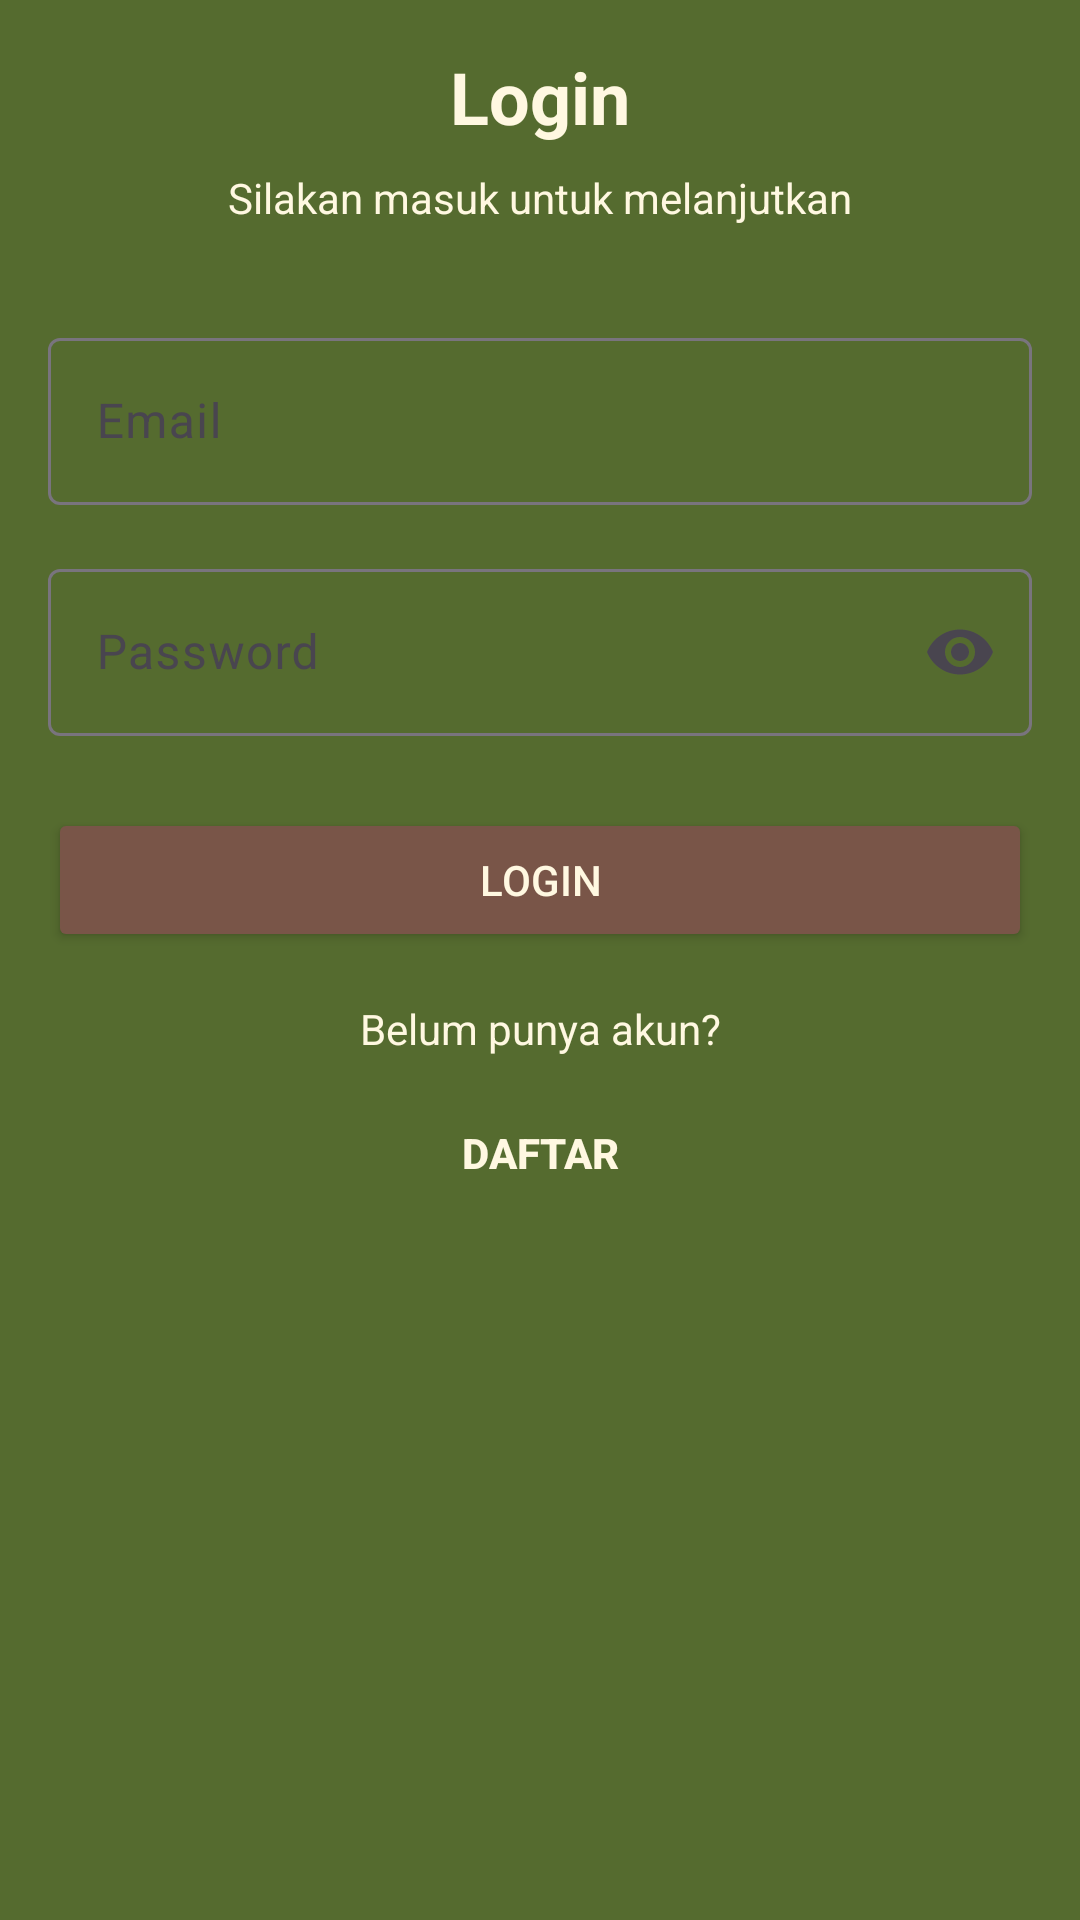

Android layout source for this screen:
<!-- AndroidManifest.xml: application theme Theme.Tugas3 -->
<!-- res/layout/activity_login.xml -->
<?xml version="1.0" encoding="utf-8"?>
<androidx.constraintlayout.widget.ConstraintLayout xmlns:android="http://schemas.android.com/apk/res/android"
    xmlns:app="http://schemas.android.com/apk/res-auto"
    xmlns:tools="http://schemas.android.com/tools"
    android:layout_width="match_parent"
    android:layout_height="match_parent"
    android:background="@color/matcha_army"
    android:padding="16dp"
    tools:context=".ui.LoginActivity">

    <TextView
        android:id="@+id/tvTitle"
        android:layout_width="wrap_content"
        android:layout_height="wrap_content"
        android:text="@string/login_title"
        android:textColor="@color/Cream"
        android:textSize="24sp"
        android:textStyle="bold"
        app:layout_constraintEnd_toEndOf="parent"
        app:layout_constraintStart_toStartOf="parent"
        app:layout_constraintTop_toTopOf="parent" />

    <TextView
        android:id="@+id/tvSubtitle"
        android:layout_width="wrap_content"
        android:layout_height="wrap_content"
        android:layout_marginTop="8dp"
        android:text="@string/login_subtitle"
        android:textColor="@color/Cream"
        app:layout_constraintEnd_toEndOf="parent"
        app:layout_constraintStart_toStartOf="parent"
        app:layout_constraintTop_toBottomOf="@+id/tvTitle" />

    <com.google.android.material.textfield.TextInputLayout
        android:id="@+id/tilEmail"
        android:layout_width="match_parent"
        android:layout_height="wrap_content"
        android:layout_marginTop="32dp"
        app:layout_constraintTop_toBottomOf="@+id/tvSubtitle">

        <com.google.android.material.textfield.TextInputEditText
            android:id="@+id/etEmail"
            android:layout_width="match_parent"
            android:layout_height="wrap_content"
            android:hint="@string/email_hint"
            android:inputType="textEmailAddress" />
    </com.google.android.material.textfield.TextInputLayout>

    <com.google.android.material.textfield.TextInputLayout
        android:id="@+id/tilPassword"
        android:layout_width="match_parent"
        android:layout_height="wrap_content"
        android:layout_marginTop="16dp"
        app:endIconMode="password_toggle"
        app:layout_constraintTop_toBottomOf="@+id/tilEmail">

        <com.google.android.material.textfield.TextInputEditText
            android:id="@+id/etPassword"
            android:layout_width="match_parent"
            android:layout_height="wrap_content"
            android:hint="@string/password_hint"
            android:inputType="textPassword" />
    </com.google.android.material.textfield.TextInputLayout>

    <Button
        android:id="@+id/btnLogin"
        android:layout_width="match_parent"
        android:layout_height="wrap_content"
        android:layout_marginTop="24dp"
        android:backgroundTint="@color/brown"
        android:text="@string/login_button"
        android:textColor="@color/Cream"
        app:layout_constraintTop_toBottomOf="@+id/tilPassword" />

    <TextView
        android:id="@+id/tvRegisterPrompt"
        android:layout_width="wrap_content"
        android:layout_height="wrap_content"
        android:layout_marginTop="16dp"
        android:text="@string/register_prompt"
        android:textColor="@color/Cream"
        app:layout_constraintEnd_toEndOf="parent"
        app:layout_constraintStart_toStartOf="parent"
        app:layout_constraintTop_toBottomOf="@+id/btnLogin" />

    <Button
        android:id="@+id/btnGoToRegister"
        android:layout_width="wrap_content"
        android:layout_height="wrap_content"
        android:layout_marginTop="8dp"
        android:background="@android:color/transparent"
        android:text="@string/register_button"
        android:textColor="@color/Cream"
        android:textStyle="bold"
        app:layout_constraintEnd_toEndOf="parent"
        app:layout_constraintStart_toStartOf="parent"
        app:layout_constraintTop_toBottomOf="@+id/tvRegisterPrompt" />

</androidx.constraintlayout.widget.ConstraintLayout>
<!-- resources referenced by this layout -->
<resources>
  <color name="Cream">#FFF8E1</color>
  <color name="brown">#795548</color>
  <color name="matcha_army">#556B2F</color>
  <string name="email_hint">Email</string>
  <string name="login_button">LOGIN</string>
  <string name="login_subtitle">Silakan masuk untuk melanjutkan</string>
  <string name="login_title">Login</string>
  <string name="password_hint">Password</string>
  <string name="register_button">DAFTAR</string>
  <string name="register_prompt">Belum punya akun?</string>
  <style name="Theme.Tugas3" parent="Base.Theme.Tugas3" />
  <style name="Base.Theme.Tugas3" parent="Theme.Material3.DayNight.NoActionBar">
          
          
      </style>
</resources>
